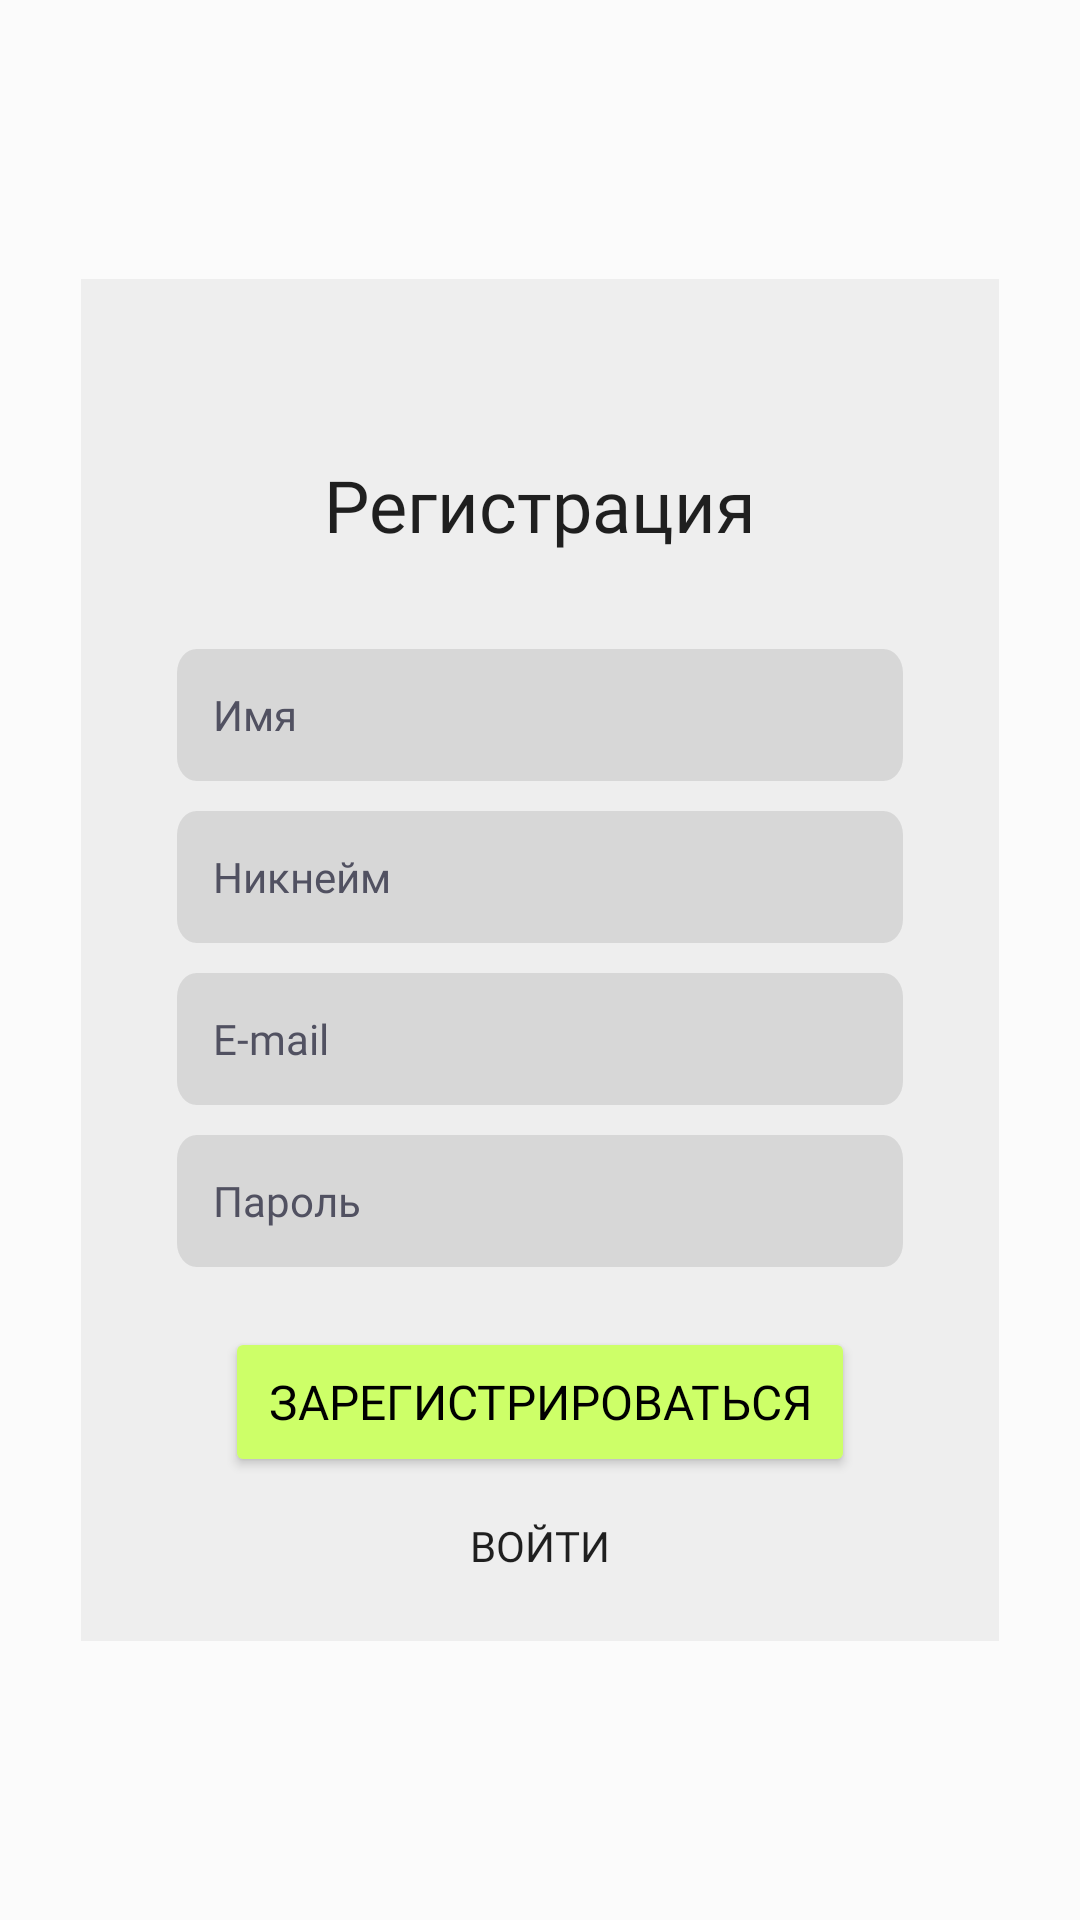

Layout XML and referenced resources for this Android screen:
<!-- AndroidManifest.xml: application theme Theme.App_habit -->
<!-- res/layout/registration.xml -->
<?xml version="1.0" encoding="utf-8"?>
<FrameLayout
        android:id="@+id/fragment_registration"
        xmlns:android="http://schemas.android.com/apk/res/android"
        android:layout_width="match_parent"
        android:layout_height="match_parent"
        android:background="@color/white"
>

<androidx.constraintlayout.widget.ConstraintLayout
        xmlns:android="http://schemas.android.com/apk/res/android"
        xmlns:app="http://schemas.android.com/apk/res-auto"
        xmlns:tools="http://schemas.android.com/tools"
        android:layout_width="match_parent"
        android:layout_height="match_parent"
        tools:context=".app.MainActivity"
        android:background="@color/white">


    
    <androidx.constraintlayout.widget.ConstraintLayout
            android:id="@+id/registration_card"
            android:layout_width="0dp"
            android:layout_height="wrap_content"
            app:layout_constraintWidth_percent="0.85"
            app:layout_constraintTop_toTopOf="parent"
            app:layout_constraintBottom_toBottomOf="parent"
            app:layout_constraintStart_toStartOf="parent"
            app:layout_constraintEnd_toEndOf="parent"
            android:elevation="8dp"
            android:layout_marginVertical="32dp">

        
        <ImageView
                android:id="@+id/registration_card_background"
                android:layout_width="match_parent"
                android:layout_height="match_parent"
                android:scaleType="centerCrop"
                app:srcCompat="@drawable/window_background"
                android:layout_gravity="center" />

        
        <TextView
                android:id="@+id/registration_title"
                android:layout_width="wrap_content"
                android:layout_height="wrap_content"
                android:text="Регистрация"
                android:textSize="24sp"
                android:textColor="@color/black"
                android:fontFamily="@font/gilroy_medium"
                app:layout_constraintTop_toTopOf="parent"
                app:layout_constraintStart_toStartOf="parent"
                app:layout_constraintEnd_toEndOf="parent"
                android:layout_marginTop="59dp"
        />

        
        <EditText
                android:id="@+id/registration_input_name"
                android:layout_width="0dp"
                android:layout_height="wrap_content"
                android:hint="Имя"
                android:inputType="text"
                android:fontFamily="@font/gilroy_medium"
                android:textSize="14sp"
                android:padding="12dp"
                android:textColorHint="@color/dark_gray"
                android:background="@drawable/input_background"
                app:layout_constraintStart_toStartOf="parent"
                app:layout_constraintEnd_toEndOf="parent"
                app:layout_constraintTop_toBottomOf="@id/registration_title"
                android:layout_marginStart="32dp"
                android:layout_marginEnd="32dp"
                android:layout_marginTop="32dp"
        />

        
        <EditText
                android:id="@+id/registration_input_username"
                android:layout_width="0dp"
                android:layout_height="wrap_content"
                android:hint="Никнейм"
                android:inputType="text"
                android:fontFamily="@font/gilroy_medium"
                android:textSize="14sp"
                android:padding="12dp"
                android:textColorHint="@color/dark_gray"
                android:background="@drawable/input_background"
                app:layout_constraintStart_toStartOf="parent"
                app:layout_constraintEnd_toEndOf="parent"
                app:layout_constraintTop_toBottomOf="@id/registration_input_name"
                android:layout_marginStart="32dp"
                android:layout_marginEnd="32dp"
                android:layout_marginTop="10dp"
        />

        
        <EditText
                android:id="@+id/registration_input_email"
                android:layout_width="0dp"
                android:layout_height="wrap_content"
                android:hint="E-mail"
                android:inputType="textEmailAddress"
                android:fontFamily="@font/gilroy_medium"
                android:textSize="14sp"
                android:padding="12dp"
                android:textColorHint="@color/dark_gray"
                android:background="@drawable/input_background"
                app:layout_constraintStart_toStartOf="parent"
                app:layout_constraintEnd_toEndOf="parent"
                app:layout_constraintTop_toBottomOf="@id/registration_input_username"
                android:layout_marginStart="32dp"
                android:layout_marginEnd="32dp"
                android:layout_marginTop="10dp" />

        
        <EditText
                android:id="@+id/registration_input_password"
                android:layout_width="0dp"
                android:layout_height="wrap_content"
                android:hint="Пароль"
                android:inputType="textPassword"
                android:fontFamily="@font/gilroy_medium"
                android:textSize="14sp"
                android:padding="12dp"
                android:textColorHint="@color/dark_gray"
                android:background="@drawable/input_background"
                app:layout_constraintStart_toStartOf="parent"
                app:layout_constraintEnd_toEndOf="parent"
                app:layout_constraintTop_toBottomOf="@id/registration_input_email"
                android:layout_marginStart="32dp"
                android:layout_marginEnd="32dp"
                android:layout_marginTop="10dp" />

        
        <Button
                android:id="@+id/register_button"
                android:layout_width="210dp"
                android:layout_height="50dp"
                android:text="Зарегистрироваться"
                android:fontFamily="@font/gilroy_medium"
                android:textSize="16sp"
                android:backgroundTint="@color/light_green"
                android:textColor="#000000"
                app:layout_constraintTop_toBottomOf="@id/registration_input_password"
                app:layout_constraintStart_toStartOf="parent"
                app:layout_constraintEnd_toEndOf="parent"
                android:layout_marginTop="20dp"
        />

        
        <Button
                android:id="@+id/login_link"
                android:layout_width="wrap_content"
                android:layout_height="40dp"
                android:text="Войти"
                android:textColor="@color/black"
                android:fontFamily="@font/gilroy_semibold"
                android:background="@android:color/transparent"
                android:textSize="14sp"
                app:layout_constraintTop_toBottomOf="@id/register_button"
                app:layout_constraintStart_toStartOf="parent"
                app:layout_constraintEnd_toEndOf="parent"
                android:layout_marginTop="3dp" />

    </androidx.constraintlayout.widget.ConstraintLayout>

</androidx.constraintlayout.widget.ConstraintLayout>
</FrameLayout>
<!-- resources referenced by this layout -->
<resources>
  <color name="black">#1F1F1F</color>
  <color name="dark_gray">#515161</color>
  <color name="light_green">#CDFF68</color>
  <color name="white">#FBFBFB</color>
  <!-- drawable input_background (drawable) -->
  <vector xmlns:android="http://schemas.android.com/apk/res/android"
      android:width="296dp"
      android:height="44dp"
      android:viewportWidth="296"
      android:viewportHeight="44">
    <path
        android:pathData="M8,0L288,0A8,8 0,0 1,296 8L296,36A8,8 0,0 1,288 44L8,44A8,8 0,0 1,0 36L0,8A8,8 0,0 1,8 0z"
        android:fillColor="#D7D7D7"/>
  </vector>
  <!-- drawable window_background (drawable) -->
  <vector xmlns:android="http://schemas.android.com/apk/res/android"
      android:width="362dp"
      android:height="454dp"
      android:viewportWidth="362"
      android:viewportHeight="454">
    <path
        android:pathData="M21,0L341,0A21,21 0,0 1,362 21L362,433A21,21 0,0 1,341 454L21,454A21,21 0,0 1,0 433L0,21A21,21 0,0 1,21 0z"
        android:fillColor="#EEEEEE"/>
  </vector>
  <style name="Theme.App_habit" parent="Base.Theme.App_habit" />
  <style name="Base.Theme.App_habit" parent="Theme.Material3.DayNight.NoActionBar">
          
          
      </style>
</resources>
